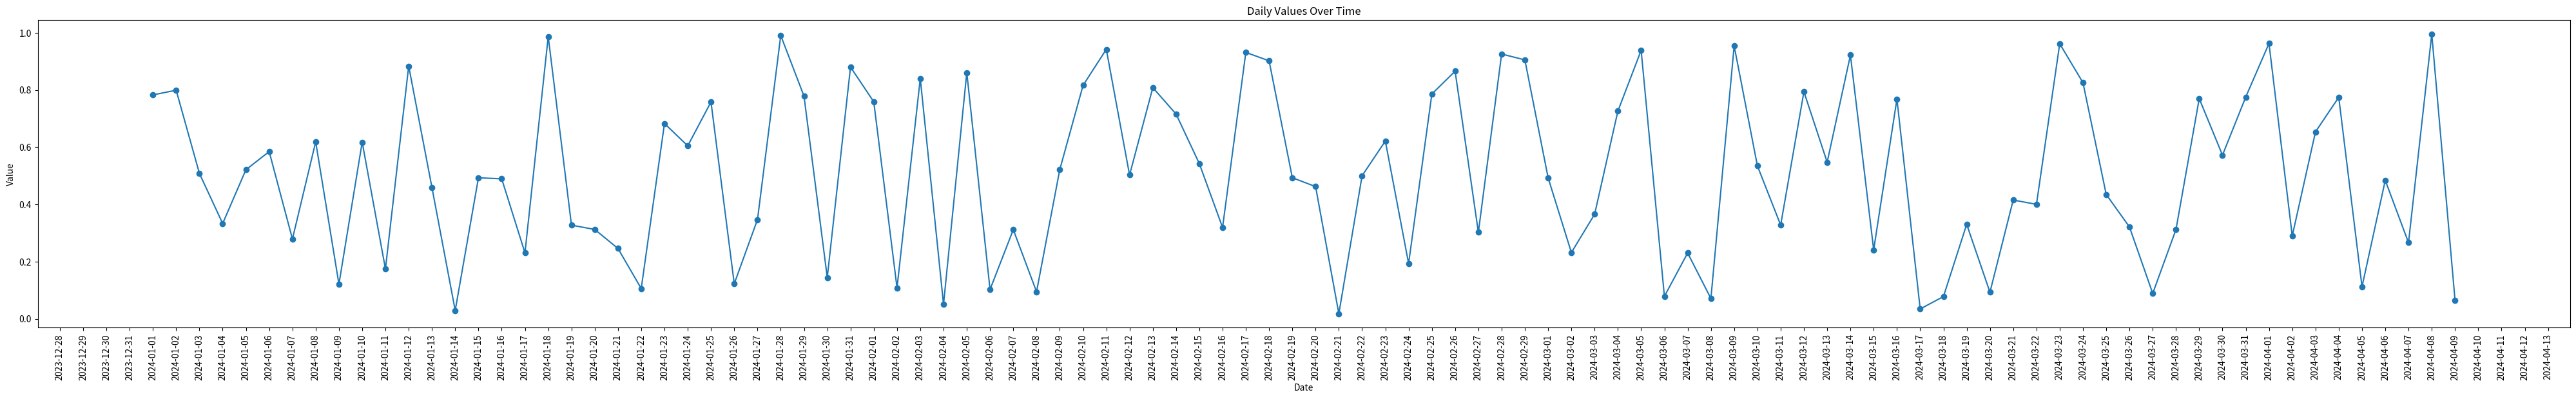

Source code (Python):
import matplotlib.pyplot as plt
import matplotlib.dates as mdates
import datetime as dt
import numpy as np

# Generate 100 consecutive days
start_date = dt.date(2024, 1, 1)
dates = [start_date + dt.timedelta(days=i) for i in range(100)]  # 100 days

# Dummy Y-values
y_data = np.random.rand(len(dates))

# Create a wide figure to fit all dates
fig, ax = plt.subplots(figsize=(40, 6))  # Wider = more space for each date label

# Plot dates vs values
ax.plot(dates, y_data, marker='o')

# Format X-axis to show every date
ax.xaxis.set_major_formatter(mdates.DateFormatter('%Y-%m-%d'))
ax.xaxis.set_major_locator(mdates.DayLocator(interval=1))  # Show every day

# Rotate date labels
plt.xticks(rotation=90)

# Optional: reduce padding between ticks
plt.tight_layout(pad=1.5)

# Labels and title
plt.title("Daily Values Over Time")
plt.xlabel("Date")
plt.ylabel("Value")

plt.show()
